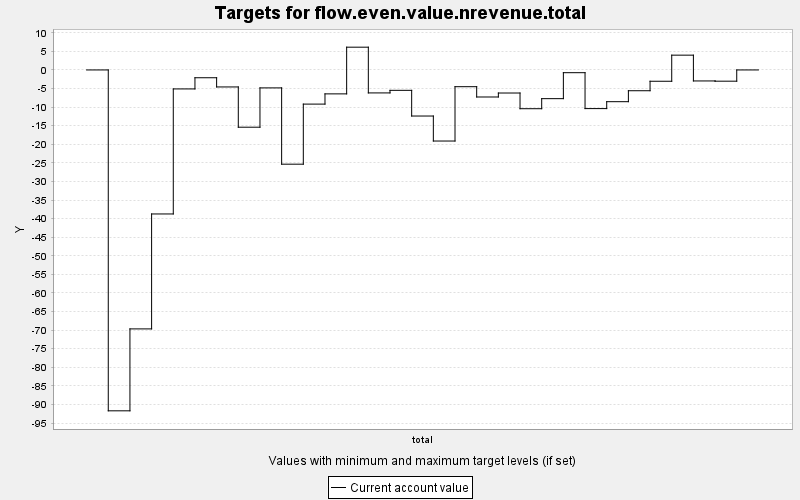

Values plotted in this chart, from the file beside it:
TARGET, PERIOD, YEAR, PERIODWIDTH, MINIMUM, MAXIMUM, MINWEIGHT, MAXWEIGHT, CURRENT, SUMMARY
flow.even.value.nrevenue.total, 0, 0, 10.0, 0.0, 10000, 1.0, 1.0, 0.0, 0.0
flow.even.value.nrevenue.total, 1, 10, 10.0, 0.0, 10000, 1.0, 1.0, -91.71, 0.0
flow.even.value.nrevenue.total, 2, 20, 10.0, 0.0, 10000, 1.0, 1.0, -69.67, 0.0
flow.even.value.nrevenue.total, 3, 30, 10.0, 0.0, 10000, 1.0, 1.0, -38.74, 0.0
flow.even.value.nrevenue.total, 4, 40, 10.0, 0.0, 10000, 1.0, 1.0, -5.106, 0.0
flow.even.value.nrevenue.total, 5, 50, 10.0, 0.0, 10000, 1.0, 1.0, -2.098, 0.0
flow.even.value.nrevenue.total, 6, 60, 10.0, 0.0, 10000, 1.0, 1.0, -4.574, 0.0
flow.even.value.nrevenue.total, 7, 70, 10.0, 0.0, 10000, 1.0, 1.0, -15.4, 0.0
flow.even.value.nrevenue.total, 8, 80, 10.0, 0.0, 10000, 1.0, 1.0, -4.829, 0.0
flow.even.value.nrevenue.total, 9, 90, 10.0, 0.0, 10000, 1.0, 1.0, -25.35, 0.0
flow.even.value.nrevenue.total, 10, 100, 10.0, 0.0, 10000, 1.0, 1.0, -9.189, 0.0
flow.even.value.nrevenue.total, 11, 110, 10.0, 0.0, 10000, 1.0, 1.0, -6.438, 0.0
flow.even.value.nrevenue.total, 12, 120, 10.0, 0.0, 10000, 1.0, 1.0, 6.124, 0.0
flow.even.value.nrevenue.total, 13, 130, 10.0, 0.0, 10000, 1.0, 1.0, -6.18, 0.0
flow.even.value.nrevenue.total, 14, 140, 10.0, 0.0, 10000, 1.0, 1.0, -5.485, 0.0
flow.even.value.nrevenue.total, 15, 150, 10.0, 0.0, 10000, 1.0, 1.0, -12.4, 0.0
flow.even.value.nrevenue.total, 16, 160, 10.0, 0.0, 10000, 1.0, 1.0, -19.12, 0.0
flow.even.value.nrevenue.total, 17, 170, 10.0, 0.0, 10000, 1.0, 1.0, -4.506, 0.0
flow.even.value.nrevenue.total, 18, 180, 10.0, 0.0, 10000, 1.0, 1.0, -7.276, 0.0
flow.even.value.nrevenue.total, 19, 190, 10.0, 0.0, 10000, 1.0, 1.0, -6.207, 0.0
flow.even.value.nrevenue.total, 20, 200, 10.0, 0.0, 10000, 1.0, 1.0, -10.43, 0.0
flow.even.value.nrevenue.total, 21, 210, 10.0, 0.0, 10000, 1.0, 1.0, -7.724, 0.0
flow.even.value.nrevenue.total, 22, 220, 10.0, 0.0, 10000, 1.0, 1.0, -0.738, 0.0
flow.even.value.nrevenue.total, 23, 230, 10.0, 0.0, 10000, 1.0, 1.0, -10.4, 0.0
flow.even.value.nrevenue.total, 24, 240, 10.0, 0.0, 10000, 1.0, 1.0, -8.54, 0.0
flow.even.value.nrevenue.total, 25, 250, 10.0, 0.0, 10000, 1.0, 1.0, -5.593, 0.0
flow.even.value.nrevenue.total, 26, 260, 10.0, 0.0, 10000, 1.0, 1.0, -3.042, 0.0
flow.even.value.nrevenue.total, 27, 270, 10.0, 0.0, 10000, 1.0, 1.0, 3.979, 0.0
flow.even.value.nrevenue.total, 28, 280, 10.0, 0.0, 10000, 1.0, 1.0, -2.96, 0.0
flow.even.value.nrevenue.total, 29, 290, 10.0, 0.0, 10000, 1.0, 1.0, -3.023, 0.0
flow.even.value.nrevenue.total, 30, 300, 10.0, 0.0, 10000, 1.0, 1.0, 0.0, 0.0
